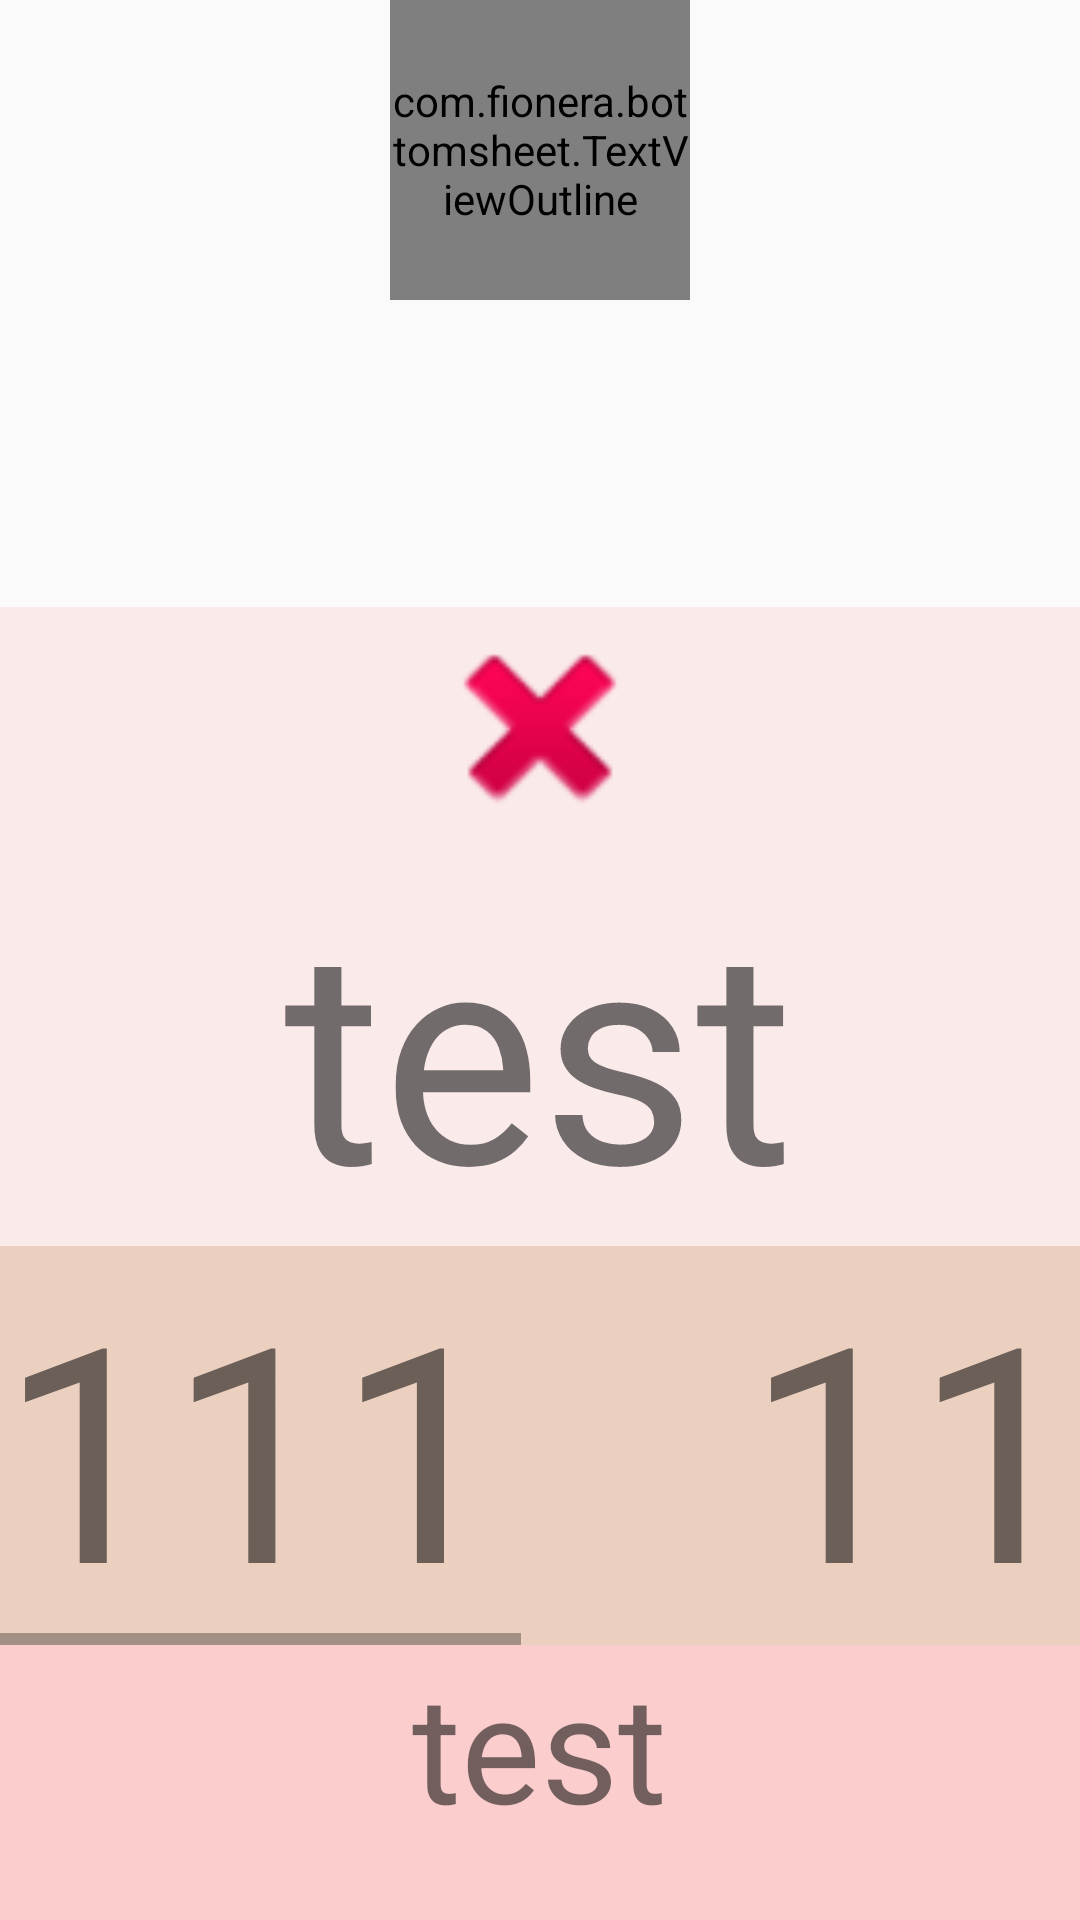

This screen was rendered from an Android layout file. Write that file and the resources it references.
<!-- AndroidManifest.xml: application theme AppTheme -->
<!-- res/layout/activity_bottom_sheet.xml -->
<?xml version="1.0" encoding="utf-8"?>
<androidx.coordinatorlayout.widget.CoordinatorLayout
    xmlns:android="http://schemas.android.com/apk/res/android"
    xmlns:app="http://schemas.android.com/apk/res-auto"
    android:id="@+id/coordinator_parent"
    android:layout_width="match_parent"
    android:layout_height="match_parent"
    android:clipChildren="false"
    android:layout_marginTop="40dp">

    <com.fionera.bottomsheet.TextViewOutline
        android:layout_width="100dp"
        android:layout_height="100dp"
        android:gravity="center"
        android:layout_gravity="center_horizontal"
        android:text="abcdef"/>

    
    <LinearLayout
        android:id="@+id/linear_bottom_container"
        android:layout_width="match_parent"
        android:layout_height="wrap_content"
        android:background="#10FF0000"
        android:orientation="vertical"
        app:layout_behavior="@string/bottom_sheet_behavior">

        <ImageView
            android:layout_width="80dp"
            android:layout_height="80dp"
            android:layout_gravity="center_horizontal"
            android:src="@android:drawable/ic_delete" />

        <TextView
            android:layout_width="wrap_content"
            android:layout_height="wrap_content"
            android:layout_gravity="center_horizontal"
            android:text="test"
            android:textSize="100dp" />

        
        <androidx.core.widget.NestedScrollView
            android:id="@+id/scroll_content_container"
            android:layout_width="match_parent"
            android:layout_height="wrap_content"
            android:background="#20FF0000"
            android:overScrollMode="never">

            <LinearLayout
                android:id="@+id/linear_content_container"
                android:layout_width="match_parent"
                android:layout_height="wrap_content"
                android:orientation="vertical">

                <HorizontalScrollView
                    android:layout_width="match_parent"
                    android:layout_height="wrap_content"
                    android:background="#1000FF00">

                    <LinearLayout
                        android:layout_width="wrap_content"
                        android:layout_height="wrap_content">

                        <TextView
                            android:layout_width="wrap_content"
                            android:layout_height="wrap_content"
                            android:layout_gravity="center_horizontal"
                            android:layout_marginEnd="80dp"
                            android:text="111"
                            android:textSize="100dp" />

                        <TextView
                            android:layout_width="wrap_content"
                            android:layout_height="wrap_content"
                            android:layout_gravity="center_horizontal"
                            android:layout_marginEnd="80dp"
                            android:text="111"
                            android:textSize="100dp" />

                        <TextView
                            android:layout_width="wrap_content"
                            android:layout_height="wrap_content"
                            android:layout_gravity="center_horizontal"
                            android:layout_marginEnd="80dp"
                            android:text="111"
                            android:textSize="100dp" />
                    </LinearLayout>
                </HorizontalScrollView>

                <TextView
                    android:layout_width="wrap_content"
                    android:layout_height="wrap_content"
                    android:layout_gravity="center_horizontal"
                    android:text="test"
                    android:textSize="50dp" />

                
                <TextView
                    android:layout_width="wrap_content"
                    android:layout_height="wrap_content"
                    android:layout_gravity="center_horizontal"
                    android:text="test"
                    android:textSize="100dp" />

                <TextView
                    android:layout_width="wrap_content"
                    android:layout_height="wrap_content"
                    android:layout_gravity="center_horizontal"
                    android:text="test"
                    android:textSize="100dp" />

                <TextView
                    android:layout_width="wrap_content"
                    android:layout_height="wrap_content"
                    android:layout_gravity="center_horizontal"
                    android:text="test"
                    android:textSize="100dp" />
            </LinearLayout>
        </androidx.core.widget.NestedScrollView>

    </LinearLayout>

</androidx.coordinatorlayout.widget.CoordinatorLayout>
<!-- resources referenced by this layout -->
<resources>
  <style name="AppTheme" parent="Theme.AppCompat.Light.NoActionBar">
          
          <item name="colorPrimary">@color/colorPrimary</item>
          <item name="colorPrimaryDark">@color/colorPrimaryDark</item>
          <item name="colorAccent">@color/colorAccent</item>
  
          <item name="android:statusBarColor">#30FF0000</item>
          <item name="android:windowTranslucentStatus">false</item>
          <item name="android:windowDrawsSystemBarBackgrounds">true</item>
      </style>
  <!-- not gathered from this repository: default colours our renderer supplied (Android Studio template values) -->
  <color name="colorPrimary">#FF6200EE</color>
  <color name="colorPrimaryDark">#FF3700B3</color>
  <color name="colorAccent">#FF03DAC5</color>
</resources>
